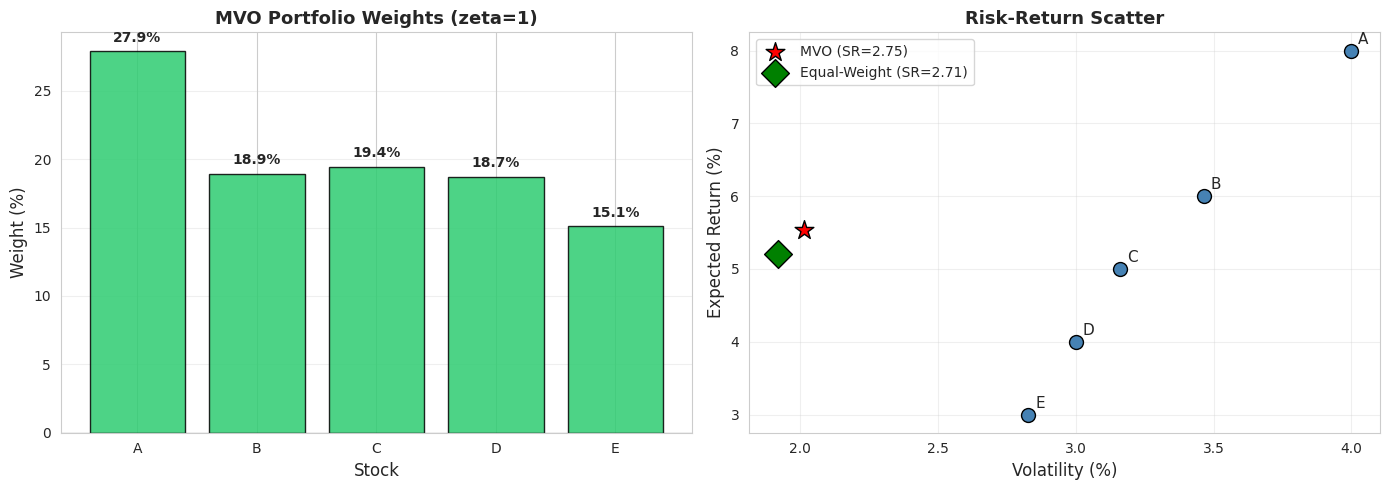
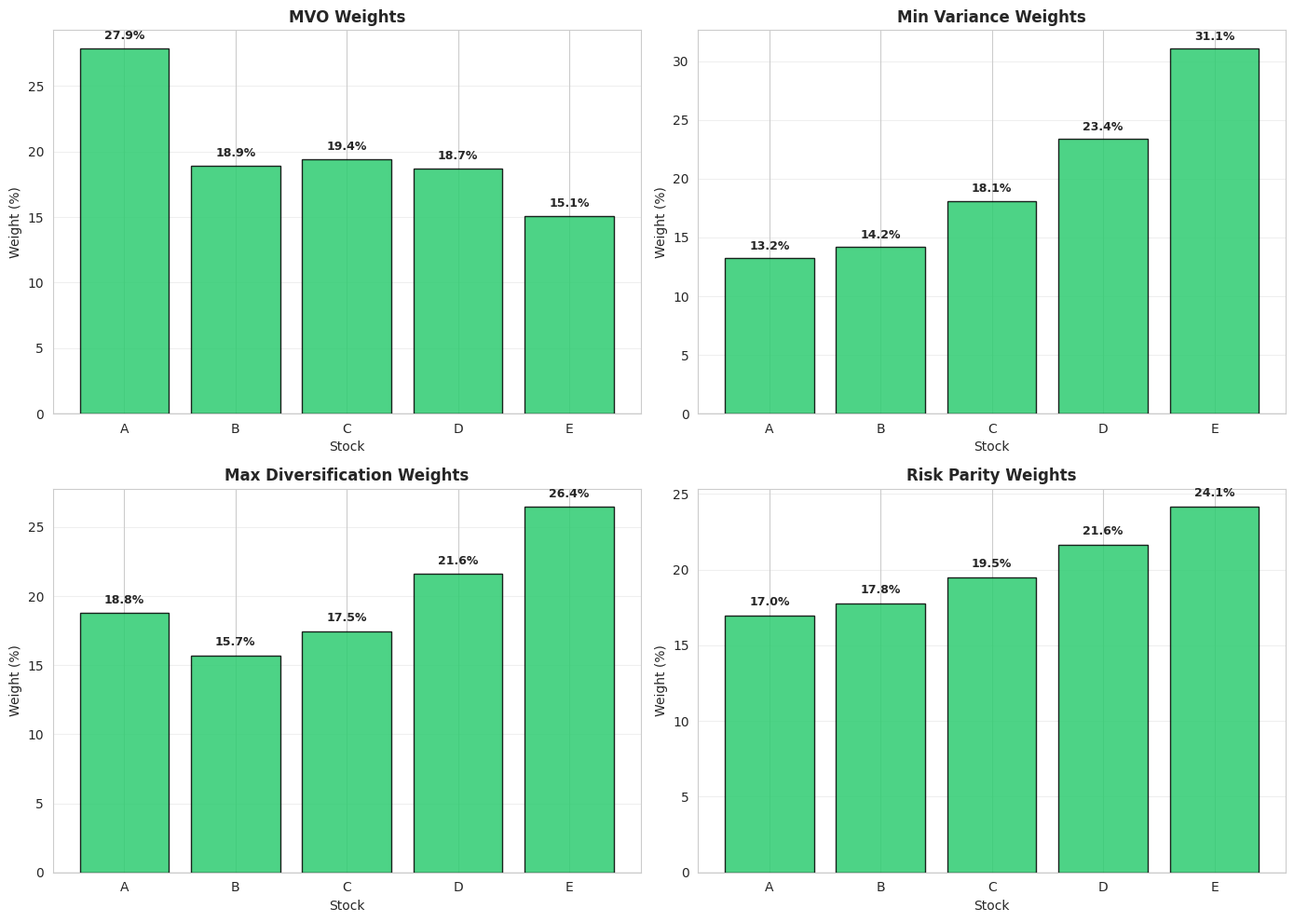
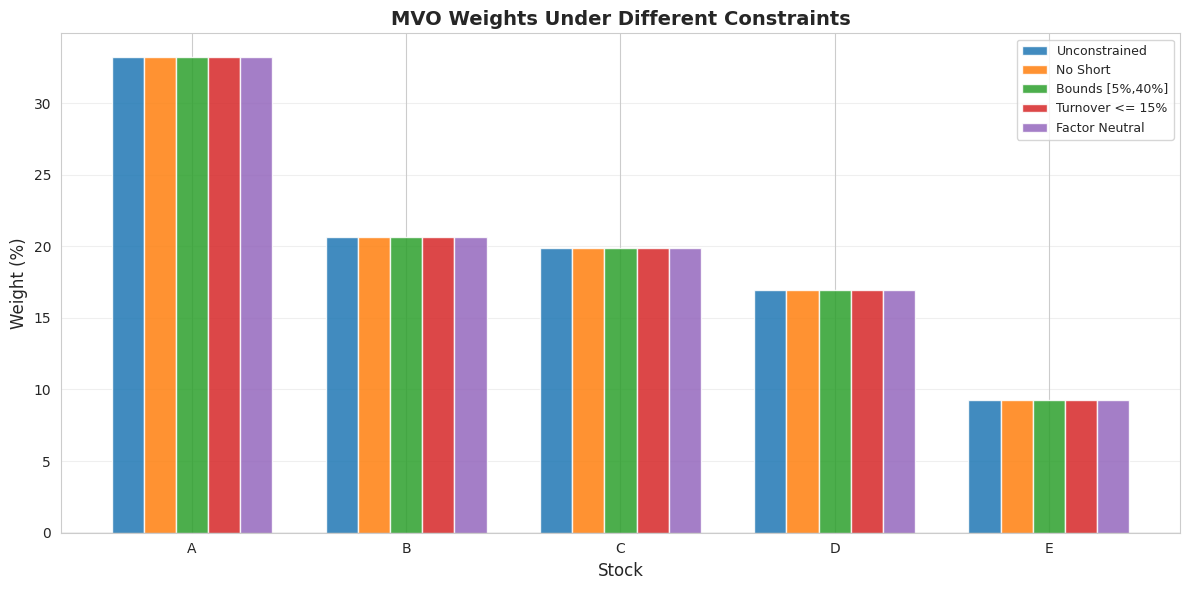
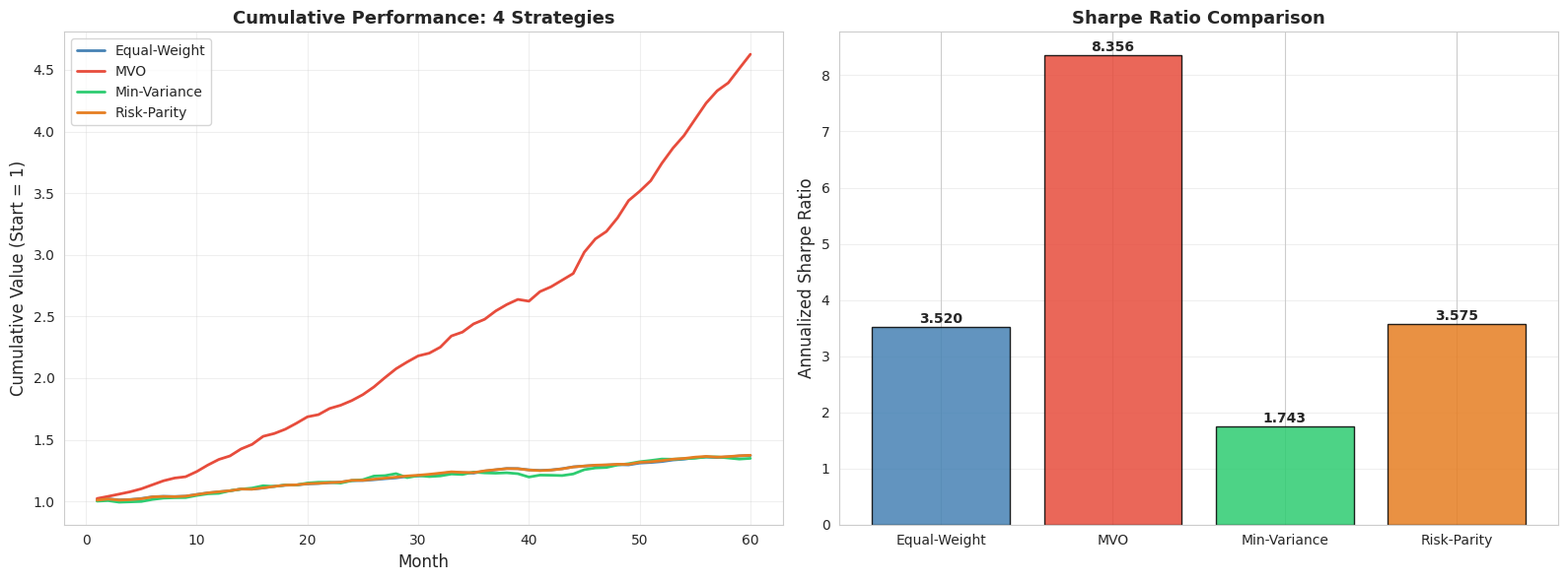

The matplotlib source for these figures, in order:
import numpy as np
import pandas as pd
import matplotlib.pyplot as plt
import seaborn as sns
from scipy import stats, optimize

# 设置中文字体和绘图风格
plt.rcParams['font.sans-serif'] = ['Arial Unicode MS', 'SimHei', 'DejaVu Sans']
plt.rcParams['axes.unicode_minus'] = False
sns.set_style("whitegrid")

np.random.seed(42)
print("✅ 库导入完成")

# ========== 构造 5 只股票的微型数据集 ==========
stocks = ['A', 'B', 'C', 'D', 'E']

# 预期超额收益率 (%)
mu = np.array([8.0, 6.0, 5.0, 4.0, 3.0])

# 协方差矩阵 (简化: 对角为方差, 非对角为协方差)
# 为了手算方便, 使用一个简单的协方差矩阵
Sigma = np.array([
    [16.0,  4.0,  2.0,  1.0,  0.5],
    [ 4.0, 12.0,  3.0,  1.5,  1.0],
    [ 2.0,  3.0, 10.0,  2.0,  1.5],
    [ 1.0,  1.5,  2.0,  9.0,  2.0],
    [ 0.5,  1.0,  1.5,  2.0,  8.0]
])

print("📋 5 只股票的输入参数")
print("─" * 50)
df_input = pd.DataFrame({
    'Stock': stocks,
    'Expected Return (%)': mu,
    'Variance': np.diag(Sigma)
})
print(df_input.to_string(index=False))

print(f"\n📊 协方差矩阵 Σ:")
df_Sigma = pd.DataFrame(Sigma, index=stocks, columns=stocks)
print(df_Sigma.round(1))

print(f"\n💡 观察：")
print(f"  - 股票 A 预期收益最高 (8%)，但方差也最大 (16)")
print(f"  - 股票 E 预期收益最低 (3%)，但方差较小 (8)")
print(f"  - 非对角元素 > 0 表示股票之间正相关（同涨同跌）")

# ========== 步骤 1: 手算 MVO 无约束最优解 ==========
zeta = 1.0  # 风险厌恶系数

print("📊 步骤 1: 计算 MVO 无约束最优权重")
print("─" * 50)
print(f"  公式: w* = (ζΣ)⁻¹ μ")
print(f"  ζ = {zeta}")
print()

# 计算 Σ⁻¹
Sigma_inv = np.linalg.inv(Sigma)
print(f"  📐 步骤 1a: 计算 Σ⁻¹ (协方差矩阵的逆)")
print(f"  Σ⁻¹ 对角线: {np.diag(Sigma_inv).round(4)}")
print()

# 计算 Σ⁻¹ μ
Sigma_inv_mu = Sigma_inv @ mu
print(f"  📐 步骤 1b: 计算 Σ⁻¹μ")
for i, s in enumerate(stocks):
    print(f"    (Σ⁻¹μ)_{s} = {Sigma_inv_mu[i]:.4f}")
print()

# 最优权重
w_mvo_unconstrained = Sigma_inv_mu / zeta
print(f"  📐 步骤 1c: w* = (1/ζ) × Σ⁻¹μ")
for i, s in enumerate(stocks):
    print(f"    w*_{s} = {w_mvo_unconstrained[i]:.4f}")
print(f"    权重之和 = {w_mvo_unconstrained.sum():.4f}")
print()
print(f"  💡 解读: 无约束下，权重之和 ≠ 1。某些股票可能被做空（负权重）！")

# ========== 步骤 2: 加入权重约束 Σw = 1 的 MVO ==========
print("📊 步骤 2: 加入约束 Σwᵢ = 1")
print("─" * 50)

# 归一化: w* ∝ Σ⁻¹μ
w_mvo_normalized = w_mvo_unconstrained / w_mvo_unconstrained.sum()

print(f"  公式: w* ∝ Σ⁻¹μ (归一化使权重之和 = 1)")
print()
for i, s in enumerate(stocks):
    print(f"    w*_{s} = {w_mvo_normalized[i]:.4f}  ({w_mvo_normalized[i]*100:.1f}%)")
print(f"    权重之和 = {w_mvo_normalized.sum():.4f}")

# 计算组合预期收益和风险
port_ret = w_mvo_normalized @ mu
port_var = w_mvo_normalized @ Sigma @ w_mvo_normalized
port_std = np.sqrt(port_var)
port_sr = port_ret / port_std

print(f"\n  📊 MVO 组合特征:")
print(f"    预期收益 = {port_ret:.4f}%")
print(f"    波动率   = {port_std:.4f}%")
print(f"    Sharpe   = {port_sr:.4f}")

# scipy 验证
print(f"\n  🔬 scipy.optimize 验证:")

def mvo_objective(w, mu, Sigma, zeta):
    """MVO 目标函数: max w'μ - ζ/2 * w'Σw  →  min -(w'μ - ζ/2 * w'Σw)"""
    return -(w @ mu - zeta / 2 * w @ Sigma @ w)

N = len(stocks)
w0 = np.ones(N) / N  # 初始等权
constraints = [{'type': 'eq', 'fun': lambda w: np.sum(w) - 1}]
bounds = [(-1, 1)] * N  # 允许做空

result = optimize.minimize(mvo_objective, w0, args=(mu, Sigma, zeta),
                           method='SLSQP', constraints=constraints, bounds=bounds)

w_scipy = result.x
print(f"  手算权重: {np.round(w_mvo_normalized, 4)}")
print(f"  scipy权重: {np.round(w_scipy, 4)}")
print(f"  最大差异: {np.max(np.abs(w_mvo_normalized - w_scipy)):.6f}")
print(f"  ✅ 验证通过！")

# ========== 可视化 MVO 权重 ==========
fig, axes = plt.subplots(1, 2, figsize=(14, 5))

# --- 左图：MVO 权重柱状图 ---
ax1 = axes[0]
colors = ['#2ecc71' if w > 0 else '#e74c3c' for w in w_mvo_normalized]
bars = ax1.bar(stocks, w_mvo_normalized * 100, color=colors, edgecolor='black', alpha=0.85)
for bar, w in zip(bars, w_mvo_normalized):
    va = 'bottom' if w >= 0 else 'top'
    offset = 0.5 if w >= 0 else -0.5
    ax1.text(bar.get_x() + bar.get_width()/2., bar.get_height() + offset,
             f'{w*100:.1f}%', ha='center', va=va, fontweight='bold')
ax1.axhline(y=0, color='black', linewidth=0.8)
ax1.set_xlabel('Stock', fontsize=12)
ax1.set_ylabel('Weight (%)', fontsize=12)
ax1.set_title('MVO Portfolio Weights (zeta=1)', fontsize=13, fontweight='bold')
ax1.grid(axis='y', alpha=0.3)

# --- 右图：收益-风险散点 ---
ax2 = axes[1]
# 个股
for i, s in enumerate(stocks):
    ax2.scatter(np.sqrt(Sigma[i, i]), mu[i], s=100, c='steelblue', edgecolors='black', zorder=5)
    ax2.annotate(s, (np.sqrt(Sigma[i, i]), mu[i]),
                textcoords="offset points", xytext=(5, 5), fontsize=11)
# MVO 组合
ax2.scatter(port_std, port_ret, s=200, c='red', marker='*', edgecolors='black', zorder=6,
            label=f'MVO (SR={port_sr:.2f})')
# 等权组合
w_ew = np.ones(N) / N
ret_ew = w_ew @ mu
std_ew = np.sqrt(w_ew @ Sigma @ w_ew)
ax2.scatter(std_ew, ret_ew, s=200, c='green', marker='D', edgecolors='black', zorder=6,
            label=f'Equal-Weight (SR={ret_ew/std_ew:.2f})')

ax2.set_xlabel('Volatility (%)', fontsize=12)
ax2.set_ylabel('Expected Return (%)', fontsize=12)
ax2.set_title('Risk-Return Scatter', fontsize=13, fontweight='bold')
ax2.legend(fontsize=10)
ax2.grid(alpha=0.3)

plt.tight_layout()
plt.show()

print(f"\n💡 左图：MVO 给高收益股票(A,B)更高权重，低收益股票(D,E)更低权重")
print(f"   右图：红星(MVO组合)的 Sharpe Ratio 高于绿菱形(等权组合)")
print(f"   MVO SR = {port_sr:.2f} vs 等权 SR = {ret_ew/std_ew:.2f}")

# ========== 最小方差组合 ==========
print("📊 最小方差组合计算")
print("─" * 50)

# 手算: w* ∝ Σ⁻¹ × 1
ones = np.ones(N)
Sigma_inv_ones = Sigma_inv @ ones
w_mv = Sigma_inv_ones / Sigma_inv_ones.sum()

print(f"  公式: w* ∝ Σ⁻¹ × 1")
print(f"  Σ⁻¹×1 = {Sigma_inv_ones.round(4)}")
print(f"  归一化后权重:")
for i, s in enumerate(stocks):
    print(f"    w*_{s} = {w_mv[i]:.4f}  ({w_mv[i]*100:.1f}%)")
print(f"    权重之和 = {w_mv.sum():.4f}")

# 组合特征
port_ret_mv = w_mv @ mu
port_var_mv = w_mv @ Sigma @ w_mv
port_std_mv = np.sqrt(port_var_mv)
port_sr_mv = port_ret_mv / port_std_mv

print(f"\n  📊 最小方差组合特征:")
print(f"    预期收益 = {port_ret_mv:.4f}%")
print(f"    波动率   = {port_std_mv:.4f}%")
print(f"    Sharpe   = {port_sr_mv:.4f}")

# scipy 验证
def min_var_objective(w, Sigma):
    return w @ Sigma @ w

result_mv = optimize.minimize(min_var_objective, w0, args=(Sigma,),
                               method='SLSQP', constraints=constraints)
print(f"\n  🔬 scipy 验证: 最大权重差异 = {np.max(np.abs(w_mv - result_mv.x)):.6f} ✅")

# ========== 最大多样化组合 ==========
print("📊 最大多样化组合计算")
print("─" * 50)

# 各股票波动率
sigma_vec = np.sqrt(np.diag(Sigma))
print(f"  各股票波动率 σ = {sigma_vec.round(4)}")
print()

# 手算: w* ∝ Σ⁻¹σ
Sigma_inv_sigma = Sigma_inv @ sigma_vec
w_md = Sigma_inv_sigma / Sigma_inv_sigma.sum()

print(f"  公式: w* ∝ Σ⁻¹σ")
print(f"  Σ⁻¹σ = {Sigma_inv_sigma.round(4)}")
print(f"  归一化后权重:")
for i, s in enumerate(stocks):
    print(f"    w*_{s} = {w_md[i]:.4f}  ({w_md[i]*100:.1f}%)")
print(f"    权重之和 = {w_md.sum():.4f}")

# 组合特征
port_ret_md = w_md @ mu
port_var_md = w_md @ Sigma @ w_md
port_std_md = np.sqrt(port_var_md)
port_sr_md = port_ret_md / port_std_md

# 多样化比率
div_ratio = (w_md @ sigma_vec) / port_std_md

print(f"\n  📊 最大多样化组合特征:")
print(f"    预期收益   = {port_ret_md:.4f}%")
print(f"    波动率     = {port_std_md:.4f}%")
print(f"    Sharpe     = {port_sr_md:.4f}")
print(f"    多样化比率 = {div_ratio:.4f}")
print(f"\n  💡 多样化比率 = 加权个股波动率 / 组合波动率 = {div_ratio:.2f}")
print(f"     如果所有股票完全不相关，这个比值会很高")

# ========== 风险平价组合 ==========
print("📊 风险平价组合计算")
print("─" * 50)

def risk_parity_objective(w, Sigma):
    """风险平价目标函数: 最小化各资产风险贡献的差异"""
    port_var = w @ Sigma @ w
    port_std = np.sqrt(port_var)
    marginal_risk = Sigma @ w  # Σw
    risk_contrib = w * marginal_risk / port_std  # 每只股票的风险贡献
    # 目标: 所有风险贡献相等 → 最小化方差
    target_rc = port_std / len(w)  # 目标: 每只股票贡献 σ_p/N
    return np.sum((risk_contrib - target_rc) ** 2)

# scipy 求解
constraints_rp = [{'type': 'eq', 'fun': lambda w: np.sum(w) - 1}]
bounds_rp = [(0.01, 1)] * N  # 不允许做空

result_rp = optimize.minimize(risk_parity_objective, w0, args=(Sigma,),
                               method='SLSQP', constraints=constraints_rp,
                               bounds=bounds_rp,
                               options={'ftol': 1e-12, 'maxiter': 1000})

w_rp = result_rp.x

print(f"  风险平价权重:")
for i, s in enumerate(stocks):
    print(f"    w*_{s} = {w_rp[i]:.4f}  ({w_rp[i]*100:.1f}%)")
print(f"    权重之和 = {w_rp.sum():.4f}")

# 验证风险贡献
port_var_rp = w_rp @ Sigma @ w_rp
port_std_rp = np.sqrt(port_var_rp)
marginal_risk_rp = Sigma @ w_rp
risk_contrib_rp = w_rp * marginal_risk_rp / port_std_rp

print(f"\n  📊 验证风险贡献:")
for i, s in enumerate(stocks):
    print(f"    {s}: 风险贡献 = {risk_contrib_rp[i]:.4f}  (目标 = {port_std_rp/N:.4f})")
print(f"    风险贡献标准差 = {risk_contrib_rp.std():.6f}  (应接近 0)")

port_ret_rp = w_rp @ mu
port_sr_rp = port_ret_rp / port_std_rp
print(f"\n  📊 风险平价组合特征:")
print(f"    预期收益 = {port_ret_rp:.4f}%")
print(f"    波动率   = {port_std_rp:.4f}%")
print(f"    Sharpe   = {port_sr_rp:.4f}")

# ========== 可视化：四种策略权重对比 ==========
fig, axes = plt.subplots(2, 2, figsize=(14, 10))

strategies = {
    'MVO': w_mvo_normalized,
    'Min Variance': w_mv,
    'Max Diversification': w_md,
    'Risk Parity': w_rp
}

for idx, (name, w) in enumerate(strategies.items()):
    ax = axes[idx // 2][idx % 2]
    colors = ['#2ecc71' if wi > 0 else '#e74c3c' for wi in w]
    bars = ax.bar(stocks, w * 100, color=colors, edgecolor='black', alpha=0.85)
    for bar, wi in zip(bars, w):
        va = 'bottom' if wi >= 0 else 'top'
        offset = 0.5 if wi >= 0 else -0.5
        ax.text(bar.get_x() + bar.get_width()/2., bar.get_height() + offset,
                f'{wi*100:.1f}%', ha='center', va=va, fontweight='bold', fontsize=9)
    ax.axhline(y=0, color='black', linewidth=0.8)
    ax.set_xlabel('Stock', fontsize=10)
    ax.set_ylabel('Weight (%)', fontsize=10)
    ax.set_title(f'{name} Weights', fontsize=12, fontweight='bold')
    ax.grid(axis='y', alpha=0.3)

plt.tight_layout()
plt.show()

print("\n💡 观察：")
print("  - MVO: 偏向高收益股票(A,B)，权重差异最大")
print("  - 最小方差: 偏向低波动率股票(E,D)，更保守")
print("  - 最大多样化: 权重分布较均匀，追求分散化")
print("  - 风险平价: 每只股票风险贡献相等，波动率高的股票权重低")

# ========== 四组实验：逐步放松等价条件 ==========
print("📊 四组实验：不同假设下各策略权重对比")
print("═" * 70)

def run_experiment(mu_exp, sigma_exp, rho_exp, exp_name):
    """在给定参数下运行四种策略"""
    N = len(mu_exp)
    # 构建协方差矩阵
    Sigma_exp = np.outer(sigma_exp, sigma_exp) * rho_exp
    np.fill_diagonal(Sigma_exp, sigma_exp ** 2)
    
    Sigma_inv_exp = np.linalg.inv(Sigma_exp)
    ones_exp = np.ones(N)
    
    # MVO
    w_mvo_exp = Sigma_inv_exp @ mu_exp
    w_mvo_exp = w_mvo_exp / w_mvo_exp.sum()
    
    # 最小方差
    w_mv_exp = Sigma_inv_exp @ ones_exp
    w_mv_exp = w_mv_exp / w_mv_exp.sum()
    
    # 最大多样化
    sigma_vec_exp = sigma_exp
    w_md_exp = Sigma_inv_exp @ sigma_vec_exp
    w_md_exp = w_md_exp / w_md_exp.sum()
    
    # 风险平价
    w0_exp = np.ones(N) / N
    result_exp = optimize.minimize(risk_parity_objective, w0_exp, args=(Sigma_exp,),
                                    method='SLSQP',
                                    constraints=[{'type': 'eq', 'fun': lambda w: np.sum(w) - 1}],
                                    bounds=[(0.01, 1)] * N,
                                    options={'ftol': 1e-12})
    w_rp_exp = result_exp.x
    
    # 等权
    w_ew_exp = np.ones(N) / N
    
    # 计算 Sharpe Ratio
    def calc_sr(w):
        ret = w @ mu_exp
        std = np.sqrt(w @ Sigma_exp @ w)
        return ret / std
    
    return {
        'MVO': w_mvo_exp, 'MinVar': w_mv_exp, 'MaxDiv': w_md_exp,
        'RiskParity': w_rp_exp, 'EW': w_ew_exp,
        'SR_MVO': calc_sr(w_mvo_exp), 'SR_MV': calc_sr(w_mv_exp),
        'SR_MD': calc_sr(w_md_exp), 'SR_RP': calc_sr(w_rp_exp), 'SR_EW': calc_sr(w_ew_exp)
    }

# 实验1: μ/σ 相等 + ρ 相等 + σ 相等 → 等权 ≡ MVO
mu1 = np.array([5.0, 5.0, 5.0])
sigma1 = np.array([10.0, 10.0, 10.0])
rho1 = 0.3
exp1 = run_experiment(mu1, sigma1, rho1, "Exp1")

# 实验2: μ/σ 相等 + ρ 相等 → 风险平价 ≡ MVO
mu2 = np.array([5.0, 7.5, 10.0])
sigma2 = np.array([10.0, 15.0, 20.0])  # μ/σ = 0.5 全部相等
rho2 = 0.3
exp2 = run_experiment(mu2, sigma2, rho2, "Exp2")

# 实验3: μ/σ 相等 → 最大多样化 ≡ MVO
mu3 = np.array([5.0, 7.5, 10.0])
sigma3 = np.array([10.0, 15.0, 20.0])  # μ/σ = 0.5
rho3 = np.array([[1.0, 0.2, 0.4], [0.2, 1.0, 0.3], [0.4, 0.3, 1.0]])  # ρ 不等
exp3 = run_experiment(mu3, sigma3, rho3, "Exp3")

# 实验4: 所有条件都不满足
mu4 = np.array([8.0, 5.0, 3.0])
sigma4 = np.array([15.0, 10.0, 12.0])  # μ/σ 不等
rho4 = np.array([[1.0, 0.2, 0.5], [0.2, 1.0, 0.3], [0.5, 0.3, 1.0]])  # ρ 不等
exp4 = run_experiment(mu4, sigma4, rho4, "Exp4")

# 汇总
labels_exp = ['Exp1: All Equal', 'Exp2: μ/σ+ρ Equal', 'Exp3: μ/σ Equal', 'Exp4: None Equal']
exps = [exp1, exp2, exp3, exp4]

print(f"\n  {'策略':<15} {'Exp1':>10} {'Exp2':>10} {'Exp3':>10} {'Exp4':>10}")
print("  " + "─" * 55)
for strategy in ['MVO', 'MinVar', 'MaxDiv', 'RiskParity', 'EW']:
    row = f"  {strategy:<15}"
    for exp in exps:
        sr_key = f'SR_{strategy.replace("MinVar","MV").replace("MaxDiv","MD").replace("RiskParity","RP")}'
        row += f" {exp[sr_key]:>10.4f}"
    print(row)

print(f"\n  📐 Sharpe Ratio 对比 (MVO 为基准)")
print("  " + "─" * 55)
for i, (exp, label) in enumerate(zip(exps, labels_exp)):
    print(f"  {label}:")
    print(f"    MVO SR = {exp['SR_MVO']:.4f}, 其他策略: EW={exp['SR_EW']:.4f}, "
          f"MV={exp['SR_MV']:.4f}, MD={exp['SR_MD']:.4f}, RP={exp['SR_RP']:.4f}")

print(f"\n  💡 结论:")
print(f"  - 实验1: 所有条件满足 → 所有策略 SR 相同")
print(f"  - 实验2: 放松 σ 条件 → 等权策略 SR 下降")
print(f"  - 实验3: 再放松 ρ 条件 → 风险平价 SR 下降")
print(f"  - 实验4: 所有条件不满足 → 各策略差异最大")

# ========== 带约束的 MVO 优化 ==========
print("📊 MVO + 各种约束条件对比")
print("═" * 60)

# 基准参数
mu_c = np.array([8.0, 6.0, 5.0, 4.0, 3.0])
Sigma_c = np.array([
    [16.0,  4.0,  2.0,  1.0,  0.5],
    [ 4.0, 12.0,  3.0,  1.5,  1.0],
    [ 2.0,  3.0, 10.0,  2.0,  1.5],
    [ 1.0,  1.5,  2.0,  9.0,  2.0],
    [ 0.5,  1.0,  1.5,  2.0,  8.0]
])
N_c = len(mu_c)
w0_c = np.ones(N_c) / N_c

def mvo_obj(w, mu, Sigma, zeta):
    return -(w @ mu - zeta / 2 * w @ Sigma @ w)

# 场景1: 无约束 (仅 Σw = 1)
res1 = optimize.minimize(mvo_obj, w0_c, args=(mu_c, Sigma_c, 1.0),
                          method='SLSQP',
                          constraints=[{'type': 'eq', 'fun': lambda w: np.sum(w) - 1}])

# 场景2: 卖空约束 (w >= 0)
res2 = optimize.minimize(mvo_obj, w0_c, args=(mu_c, Sigma_c, 1.0),
                          method='SLSQP',
                          constraints=[{'type': 'eq', 'fun': lambda w: np.sum(w) - 1}],
                          bounds=[(0, 1)] * N_c)

# 场景3: 上下限约束 (每只股票 5%~40%)
res3 = optimize.minimize(mvo_obj, w0_c, args=(mu_c, Sigma_c, 1.0),
                          method='SLSQP',
                          constraints=[{'type': 'eq', 'fun': lambda w: np.sum(w) - 1}],
                          bounds=[(0.05, 0.40)] * N_c)

# 场景4: 换手率约束 (假设当前等权，权重变化不超过 15%)
w_current = np.ones(N_c) / N_c
turnover_limit = 0.15
res4 = optimize.minimize(mvo_obj, w0_c, args=(mu_c, Sigma_c, 1.0),
                          method='SLSQP',
                          constraints=[{'type': 'eq', 'fun': lambda w: np.sum(w) - 1}],
                          bounds=[(max(0, w_current[i] - turnover_limit),
                                   min(1, w_current[i] + turnover_limit)) for i in range(N_c)])

# 场景5: 因子暴露约束 (假设因子1暴露 = [1.2, 0.8, 1.0, 0.9, 1.1])
factor1_exposure = np.array([1.2, 0.8, 1.0, 0.9, 1.1])
# 要求组合在因子1上的暴露在 0.9~1.1 之间（接近中性）
res5 = optimize.minimize(mvo_obj, w0_c, args=(mu_c, Sigma_c, 1.0),
                          method='SLSQP',
                          constraints=[
                              {'type': 'eq', 'fun': lambda w: np.sum(w) - 1},
                              {'type': 'ineq', 'fun': lambda w: w @ factor1_exposure - 0.9},
                              {'type': 'ineq', 'fun': lambda w: 1.1 - w @ factor1_exposure}
                          ],
                          bounds=[(0, 1)] * N_c)

# 汇总
scenarios = {
    'Unconstrained': res1,
    'No Short': res2,
    'Bounds [5%,40%]': res3,
    'Turnover <= 15%': res4,
    'Factor Neutral': res5
}

print(f"\n  {'场景':<20} {'A':>8} {'B':>8} {'C':>8} {'D':>8} {'E':>8} {'收益':>8} {'波动率':>8} {'SR':>8}")
print("  " + "─" * 85)

for name, res in scenarios.items():
    w = res.x
    ret = w @ mu_c
    std = np.sqrt(w @ Sigma_c @ w)
    sr = ret / std
    w_str = ' '.join([f'{wi*100:>7.1f}%' for wi in w])
    print(f"  {name:<20} {w_str} {ret:>7.2f}% {std:>7.2f}% {sr:>7.4f}")

print(f"\n  💡 观察:")
print(f"  - 无约束: 可能有负权重(做空)")
print(f"  - 卖空约束: 所有权重 ≥ 0，SR 可能略降")
print(f"  - 上下限约束: 权重被限制在 [5%, 40%]，更加分散")
print(f"  - 换手率约束: 权重变化不超过 15%，偏向等权")
print(f"  - 因子中性: 组合在因子1上的暴露接近 1.0")

# ========== 可视化约束效果 ==========
fig, ax = plt.subplots(figsize=(12, 6))

x = np.arange(N_c)
width = 0.15

for i, (name, res) in enumerate(scenarios.items()):
    offset = (i - 2) * width
    bars = ax.bar(x + offset, res.x * 100, width, label=name, alpha=0.85)

ax.set_xlabel('Stock', fontsize=12)
ax.set_ylabel('Weight (%)', fontsize=12)
ax.set_title('MVO Weights Under Different Constraints', fontsize=14, fontweight='bold')
ax.set_xticks(x)
ax.set_xticklabels(stocks)
ax.legend(fontsize=9, loc='upper right')
ax.axhline(y=0, color='black', linewidth=0.8)
ax.grid(axis='y', alpha=0.3)

plt.tight_layout()
plt.show()

print("\n💡 约束越强，权重越接近等权组合。极端情况下，强约束 = 退化为等权。")

# ========== MVO + 交易成本惩罚 ==========
print("📊 MVO + 交易成本惩罚")
print("═" * 60)

# 当前持仓 (等权)
w_current_tc = np.ones(N_c) / N_c

# 交易成本比例 (假设每只股票 0.3%)
tc_rate = 0.003

def mvo_with_tc(w, mu, Sigma, zeta, w_current, tc_rate, gamma_tc):
    """MVO + 线性交易成本惩罚"""
    ret = w @ mu - zeta / 2 * w @ Sigma @ w
    tc = tc_rate * np.sum(np.abs(w - w_current))
    return -(ret - gamma_tc * tc)

# 不同惩罚系数
gammas = [0, 0.5, 1.0, 2.0, 5.0]

print(f"\n  {'γ_TC':<8} {'A':>8} {'B':>8} {'C':>8} {'D':>8} {'E':>8} {'换手率':>8} {'收益':>8} {'净收益':>8}")
print("  " + "─" * 80)

for gamma in gammas:
    res_tc = optimize.minimize(mvo_with_tc, w0_c,
                                args=(mu_c, Sigma_c, 1.0, w_current_tc, tc_rate, gamma),
                                method='SLSQP',
                                constraints=[{'type': 'eq', 'fun': lambda w: np.sum(w) - 1}],
                                bounds=[(0, 1)] * N_c)
    w_tc = res_tc.x
    turnover = np.sum(np.abs(w_tc - w_current_tc)) / 2
    gross_ret = w_tc @ mu_c
    tc_cost = tc_rate * np.sum(np.abs(w_tc - w_current_tc))
    net_ret = gross_ret - tc_cost
    w_str = ' '.join([f'{wi*100:>7.1f}%' for wi in w_tc])
    print(f"  {gamma:<8.1f} {w_str} {turnover:>7.1%} {gross_ret:>7.2f}% {net_ret:>7.2f}%")

print(f"\n  💡 观察:")
print(f"  - γ_TC = 0: 不考虑交易成本，换手率可能很高")
print(f"  - γ_TC 增大: 换手率下降，权重更接近当前持仓(等权)")
print(f"  - 实际中需要在收益和交易成本之间取舍")

# ========== 完整规模模拟 ==========
np.random.seed(42)
N_STOCKS_FULL = 50  # 用50只股票模拟(300只太慢)
N_MONTHS_FULL = 60

# 存储各策略的月度收益
strategy_returns = {
    'Equal-Weight': [],
    'MVO': [],
    'Min-Variance': [],
    'Risk-Parity': []
}

print(f"📊 模拟参数:")
print(f"  股票数量: {N_STOCKS_FULL} 只/月")
print(f"  时间跨度: {N_MONTHS_FULL} 个月")
print(f"  策略: 等权, MVO, 最小方差, 风险平价")
print(f"\n🔄 开始逐月优化...")

# 预设因子暴露
factor_size = np.random.randn(N_STOCKS_FULL)  # 市值因子
factor_bm = np.random.randn(N_STOCKS_FULL)    # B/M 因子

for t in range(N_MONTHS_FULL):
    # 生成本月预期收益率
    mu_t = 0.5 + 0.3 * factor_size - 0.2 * factor_bm + np.random.randn(N_STOCKS_FULL) * 2
    
    # 生成协方差矩阵 (简化: 对角 + 少量相关性)
    sigma_t = np.abs(np.random.randn(N_STOCKS_FULL)) * 3 + 5  # 个股波动率 5~14%
    Sigma_t = np.diag(sigma_t ** 2)
    # 添加少量相关性
    for i in range(N_STOCKS_FULL):
        for j in range(i+1, N_STOCKS_FULL):
            corr = 0.3 + np.random.randn() * 0.1
            Sigma_t[i, j] = corr * sigma_t[i] * sigma_t[j]
            Sigma_t[j, i] = Sigma_t[i, j]
    
    # 策略1: 等权
    w_ew_t = np.ones(N_STOCKS_FULL) / N_STOCKS_FULL
    
    # 策略2: MVO (卖空约束)
    w0_t = np.ones(N_STOCKS_FULL) / N_STOCKS_FULL
    try:
        res_mvo_t = optimize.minimize(mvo_obj, w0_t, args=(mu_t, Sigma_t, 1.0),
                                       method='SLSQP',
                                       constraints=[{'type': 'eq', 'fun': lambda w: np.sum(w) - 1}],
                                       bounds=[(0, 0.2)] * N_STOCKS_FULL,
                                       options={'maxiter': 200})
        w_mvo_t = res_mvo_t.x
    except (ValueError, np.linalg.LinAlgError, RuntimeError):
        w_mvo_t = w_ew_t
    
    # 策略3: 最小方差
    try:
        res_mv_t = optimize.minimize(min_var_objective, w0_t, args=(Sigma_t,),
                                      method='SLSQP',
                                      constraints=[{'type': 'eq', 'fun': lambda w: np.sum(w) - 1}],
                                      bounds=[(0, 0.2)] * N_STOCKS_FULL,
                                      options={'maxiter': 200})
        w_mv_t = res_mv_t.x
    except (ValueError, np.linalg.LinAlgError, RuntimeError):
        w_mv_t = w_ew_t
    
    # 策略4: 风险平价
    try:
        res_rp_t = optimize.minimize(risk_parity_objective, w0_t, args=(Sigma_t,),
                                      method='SLSQP',
                                      constraints=[{'type': 'eq', 'fun': lambda w: np.sum(w) - 1}],
                                      bounds=[(0.001, 0.2)] * N_STOCKS_FULL,
                                      options={'ftol': 1e-10, 'maxiter': 200})
        w_rp_t = res_rp_t.x
    except (ValueError, np.linalg.LinAlgError, RuntimeError):
        w_rp_t = w_ew_t
    
    # 计算各策略实际收益 (用本月真实收益率)
    actual_ret = mu_t + np.random.randn(N_STOCKS_FULL) * 3  # 实际收益 = 预期 + 噪声
    
    strategy_returns['Equal-Weight'].append(w_ew_t @ actual_ret)
    strategy_returns['MVO'].append(w_mvo_t @ actual_ret)
    strategy_returns['Min-Variance'].append(w_mv_t @ actual_ret)
    strategy_returns['Risk-Parity'].append(w_rp_t @ actual_ret)
    
    if t < 3:
        print(f"  月份 {t+1}: EW={w_ew_t@actual_ret:.2f}%, MVO={w_mvo_t@actual_ret:.2f}%, "
              f"MV={w_mv_t@actual_ret:.2f}%, RP={w_rp_t@actual_ret:.2f}%")

print(f"\n  ... (省略第 4~{N_MONTHS_FULL} 月) ...")
print(f"✅ 完成！")

# ========== 策略绩效对比 ==========
print("📊 四种策略绩效对比 (60 个月)")
print("═" * 70)

perf_summary = []
for name, rets in strategy_returns.items():
    rets_arr = np.array(rets)
    mean_ret = rets_arr.mean()
    std_ret = rets_arr.std(ddof=1)
    sr = mean_ret / std_ret * np.sqrt(12)
    cum_ret = np.cumprod(1 + rets_arr / 100) - 1
    max_dd = np.min(np.minimum.accumulate(1 + cum_ret) / np.maximum.accumulate(1 + cum_ret) - 1) * 100
    
    perf_summary.append({
        'Strategy': name,
        'Monthly Mean (%)': mean_ret,
        'Monthly Std (%)': std_ret,
        'Annualized SR': sr,
        'Cumulative (%)': cum_ret[-1] * 100,
        'Max Drawdown (%)': max_dd
    })
    
    # T 检验
    t_stat, p_val = stats.ttest_1samp(rets_arr, 0)
    print(f"\n  {name}:")
    print(f"    月均收益 = {mean_ret:.3f}%, 月波动率 = {std_ret:.3f}%")
    print(f"    年化 SR = {sr:.3f}, 累计收益 = {cum_ret[-1]*100:.1f}%")
    print(f"    T检验: t = {t_stat:.3f}, P = {p_val:.4f}")

df_perf = pd.DataFrame(perf_summary)
print(f"\n📊 绩效汇总表:")
print(df_perf.to_string(index=False))

# 可视化
fig, axes = plt.subplots(1, 2, figsize=(16, 6))

# --- 左图：累计收益曲线 ---
ax1 = axes[0]
colors_strat = {'Equal-Weight': 'steelblue', 'MVO': '#e74c3c',
                'Min-Variance': '#2ecc71', 'Risk-Parity': '#e67e22'}
for name, rets in strategy_returns.items():
    cum = np.cumprod(1 + np.array(rets) / 100)
    ax1.plot(range(1, N_MONTHS_FULL + 1), cum, label=name,
             color=colors_strat[name], linewidth=2)
ax1.set_xlabel('Month', fontsize=12)
ax1.set_ylabel('Cumulative Value (Start = 1)', fontsize=12)
ax1.set_title('Cumulative Performance: 4 Strategies', fontsize=13, fontweight='bold')
ax1.legend(fontsize=10)
ax1.grid(alpha=0.3)

# --- 右图：年化 Sharpe Ratio 对比 ---
ax2 = axes[1]
sr_values = [perf['Annualized SR'] for perf in perf_summary]
strat_names = [perf['Strategy'] for perf in perf_summary]
colors_bar = [colors_strat[n] for n in strat_names]
bars = ax2.bar(strat_names, sr_values, color=colors_bar, edgecolor='black', alpha=0.85)
for bar, sr in zip(bars, sr_values):
    ax2.text(bar.get_x() + bar.get_width()/2., bar.get_height() + 0.02,
             f'{sr:.3f}', ha='center', va='bottom', fontweight='bold')
ax2.set_ylabel('Annualized Sharpe Ratio', fontsize=12)
ax2.set_title('Sharpe Ratio Comparison', fontsize=13, fontweight='bold')
ax2.grid(axis='y', alpha=0.3)

plt.tight_layout()
plt.show()

print("\n💡 观察:")
print("  - 优化策略通常比等权组合有更高的 Sharpe Ratio")
print("  - 最小方差组合波动率最低，但收益也可能较低")
print("  - MVO 收益可能最高，但波动率也大（参数敏感）")
print("  - 风险平价在收益和风险之间取得较好平衡")
